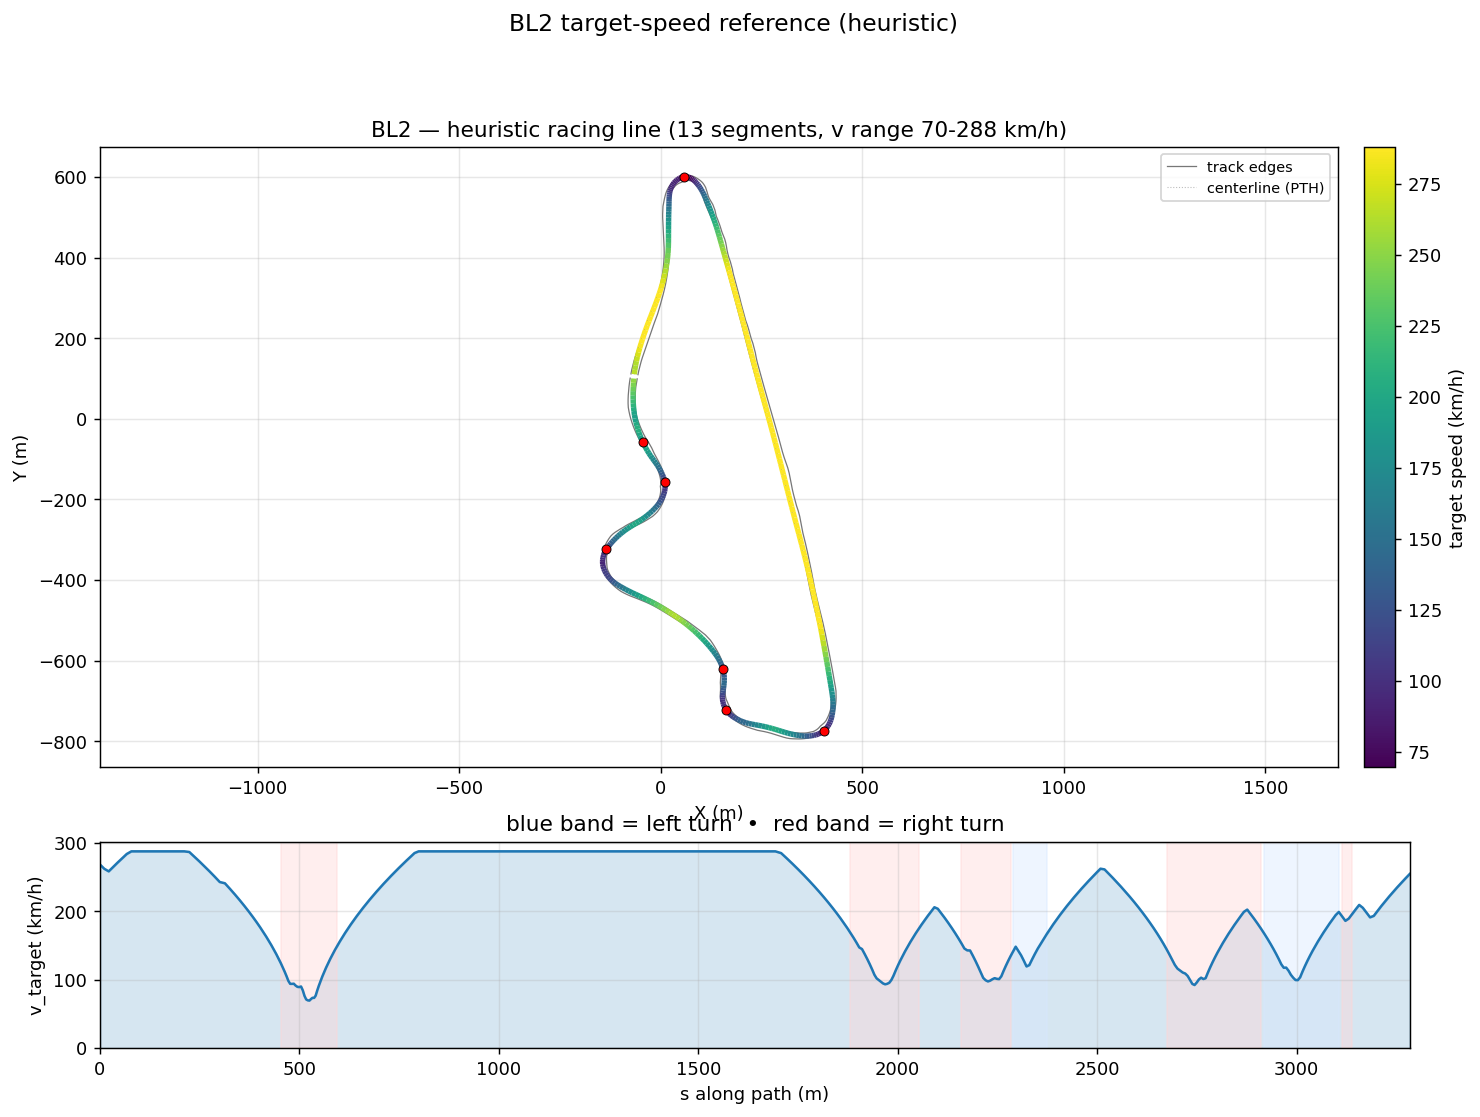

Data behind this chart, as committed beside it:
s_m, x_center_m, y_center_m, z_center_m, x_line_m, y_line_m, offset_m, heading_rad, curvature_1_per_m, radius_m, slope_pct, width_m, drive_left_m, drive_right_m, limit_left_m, limit_right_m, segment_id, segment_kind, v_target_ms, v_target_kmh
0.0, -65.28, 110.5, 7.834, -65.56, 110.6, 0.279, 1.461, -0.002465, 405.7, -7.734, 17.5, -8.9, 8.6, -133.5, 17.95, 0, straight, 74.64, 268.7
10.87, -63.97, 121.3, 6.993, -64.18, 121.3, 0.2195, 1.435, -0.002583, 387.1, -7.738, 17.55, -9.75, 7.799, -128.9, 17, 0, straight, 72.91, 262.5
21.87, -62.31, 132.1, 6.142, -62.43, 132.2, 0.126, 1.405, -0.002658, 376.2, -7.671, 17.5, -10.7, 6.8, -124.3, 15.9, 0, straight, 71.87, 258.7
32.99, -60.32, 143, 5.296, -60.32, 143, 0.002776, 1.376, -0.002424, 412.6, -7.629, 17.5, -11.6, 5.9, -119.7, 14.9, 0, straight, 73.67, 265.2
44.24, -58, 154, 4.435, -57.86, 154, -0.1444, 1.351, -0.002211, 452.3, -7.707, 17.5, -12.55, 4.949, -116.7, 13.85, 0, straight, 75.44, 271.6
55.61, -55.39, 165.1, 3.553, -55.09, 165, -0.309, 1.326, -0.00217, 460.7, -7.383, 17.5, -13.55, 3.95, -113.6, 12.9, 0, straight, 77.2, 277.9
67.1, -52.47, 176.1, 2.748, -52.01, 176, -0.4837, 1.301, -0.001769, 565.2, -6.541, 17.5, -14.4, 3.1, -110.6, 12.45, 0, straight, 78.93, 284.1
78.68, -49.3, 187.2, 2.045, -48.67, 187.1, -0.6613, 1.285, -0.001262, 792.2, -5.564, 17.5, -15.05, 2.45, -107.5, 12.15, 0, straight, 80.0, 288.0
90.3, -45.96, 198.4, 1.458, -45.16, 198.1, -0.8348, 1.272, -0.001265, 790.4, -4.603, 17.45, -15.45, 2, -104.5, 11.75, 0, straight, 80.0, 288.0
102, -42.42, 209.5, 0.9709, -41.47, 209.2, -0.9975, 1.256, -0.001484, 674, -3.473, 17.35, -15.45, 1.9, -101.4, 11.7, 0, straight, 80.0, 288.0
113.9, -38.65, 220.7, 0.6408, -37.57, 220.4, -1.143, 1.237, -0.001508, 663.2, -1.834, 17.4, -15.45, 1.95, -89.61, 11.9, 0, straight, 80.0, 288.0
125.8, -34.64, 232, 0.537, -33.45, 231.5, -1.267, 1.22, -0.001097, 911.9, -0.4367, 17.4, -15.4, 2, -77.69, 11.9, 0, straight, 80.0, 288.0
137.8, -30.47, 243.2, 0.5371, -29.19, 242.7, -1.364, 1.211, -0.0007677, 1303, -6.212826330273535e-05, 17.75, -15.45, 2.3, -65.71, 10.2, 0, straight, 80.0, 288.0
149.8, -26.16, 254.5, 0.537, -24.83, 254, -1.433, 1.201, -0.000562, 1779, -0.0001895, 17.75, -15.45, 2.3, -53.64, 6.4, 0, straight, 80.0, 288.0
162, -21.74, 265.8, 0.537, -20.37, 265.2, -1.473, 1.197, 8.864138695288681e-05, 11281, -8.133902711093821e-07, 17.34, -15.14, 2.2, -41.5, 6.1, 0, straight, 80.0, 288.0
174.2, -17.31, 277.2, 0.537, -15.93, 276.6, -1.483, 1.203, 0.000653, 1531, 6.25939101519396e-05, 16.09, -14.14, 1.95, -34.93, 5.8, 0, straight, 80.0, 288.0
186.5, -12.95, 288.7, 0.537, -11.58, 288.2, -1.466, 1.213, 0.0008071, 1239, -0.0001229, 14.89, -13.14, 1.75, -34.87, 5.65, 0, straight, 80.0, 288.0
198.9, -8.673, 300.3, 0.537, -7.334, 299.8, -1.424, 1.223, 0.001036, 965.7, 5.965187403304817e-05, 13.84, -12.14, 1.7, -34.83, 5.6, 0, straight, 80.0, 288.0
211.3, -4.52, 312, 0.537, -3.233, 311.6, -1.361, 1.239, 0.001549, 645.6, 2.023339007797831e-06, 12.89, -11.14, 1.75, -34.81, 5.7, 0, straight, 80.0, 288.0
223.9, -0.5734, 323.9, 0.537, 0.6466, 323.5, -1.281, 1.262, 0.002015, 496.4, -6.234434379304155e-05, 12.29, -10.14, 2.15, -34.29, 6.1, 0, straight, 79.74, 287.1
236.4, 3.085, 336, 0.537, 4.225, 335.6, -1.186, 1.29, 0.002194, 455.7, 0.0001215, 12.09, -9.145, 2.95, -32.9, 6.8, 0, straight, 77.86, 280.3
249.1, 6.425, 348.2, 0.537, 7.473, 347.9, -1.083, 1.317, 0.002241, 446.2, 5.98889867361313e-05, 12.09, -8.146, 3.949, -30.95, 12.05, 0, straight, 75.93, 273.3
261.8, 9.432, 360.5, 0.537, 10.38, 360.3, -0.9737, 1.346, 0.002337, 428, 0.0001794, 12.09, -7.147, 4.948, -28.71, 13.8, 0, straight, 73.93, 266.2
274.6, 12.08, 373, 0.5371, 12.93, 372.8, -0.8637, 1.377, 0.002442, 409.5, 0.0001791, 12.09, -6.148, 5.947, -26.46, 15.9, 0, straight, 71.87, 258.7
287.4, 14.35, 385.6, 0.5371, 15.1, 385.5, -0.7562, 1.409, 0.002733, 365.8, 0.4847, 12.09, -5.149, 6.946, -24.51, 17.85, 0, straight, 69.74, 251.1
300.3, 16.2, 398.4, 0.6621, 16.85, 398.3, -0.6545, 1.447, 0.00301, 332.2, 2.086, 12.09, -4.15, 7.945, -23.12, 17.9, 0, straight, 67.53, 243.1
313.1, 17.53, 411.2, 1.075, 18.09, 411.1, -0.5608, 1.486, 0.002982, 335.4, 4.192, 12.44, -3.5, 8.944, -22.6, 17.9, 0, straight, 67.03, 241.3
325.9, 18.37, 423.9, 1.736, 18.85, 423.9, -0.4765, 1.524, 0.002515, 397.5, 5.974, 13.44, -3.5, 9.943, -22.13, 17.8, 0, straight, 64.74, 233.1
338.4, 18.78, 436.4, 2.582, 19.18, 436.4, -0.4022, 1.55, 0.001547, 646.3, 7.356, 14.39, -3.45, 10.94, -21.1, 17.85, 0, straight, 62.43, 224.7
350.4, 18.95, 448.3, 3.532, 19.28, 448.3, -0.3376, 1.562, 0.0005399, 1852, 8.363, 15.09, -3.15, 11.94, -20.07, 18.2, 0, straight, 60.12, 216.4
361.8, 19.03, 459.7, 4.531, 19.31, 459.7, -0.2817, 1.563, -7.611853388046763e-05, 13137, 9.064, 15.25, -2.8, 12.45, -19.6, 18.5, 0, straight, 57.85, 208.3
372.6, 19.12, 470.4, 5.54, 19.36, 470.4, -0.2335, 1.561, -0.0002044, 4892, 9.494, 15.3, -2.5, 12.8, -19.51, 18.9, 0, straight, 55.61, 200.2
382.8, 19.23, 480.6, 6.522, 19.42, 480.6, -0.1916, 1.559, -0.0002616, 3823, 9.683, 15.65, -2.25, 13.4, -19.26, 20, 0, straight, 53.41, 192.3
392.4, 19.36, 490.1, 7.455, 19.51, 490.1, -0.1547, 1.556, -0.0003625, 2759, 9.666, 16.15, -2, 14.15, -18.93, 23.8, 0, straight, 51.26, 184.5
401.4, 19.51, 499.1, 8.324, 19.63, 499.1, -0.1219, 1.552, -0.000372, 2688, 9.447, 16.35, -1.649, 14.7, -18.58, 24.05, 0, straight, 49.14, 176.9
410, 19.68, 507.6, 9.12, 19.77, 507.6, -0.09233, 1.549, -0.0001257, 7957, 8.793, 16.78, -1.885, 14.9, -18.25, 24.4, 0, straight, 47.04, 169.3
416.8, 19.95, 514.4, 9.692, 20.02, 514.4, -0.0655, 1.55, 0.0002259, 4428, 7.942, 17.02, -2.12, 14.9, -18, 24.45, 0, straight, 45.3, 163.1
422.7, 20.17, 520.3, 10.14, 20.21, 520.3, -0.04105, 1.552, -0.0001355, 7381, 7.186, 17, -2.095, 14.9, -17.91, 24.45, 0, straight, 43.75, 157.5
429.5, 20.31, 527.1, 10.6, 20.33, 527.1, -0.01881, 1.547, -0.000584, 1712, 6.387, 16.72, -2.036, 14.69, -17.91, 24.6, 0, straight, 41.88, 150.8
435.9, 20.47, 533.4, 10.98, 20.47, 533.4, 0.001245, 1.544, -0.0005209, 1920, 5.693, 15.65, -1.964, 13.69, -17.92, 24.7, 0, straight, 40.04, 144.2
442, 20.64, 539.5, 11.31, 20.62, 539.5, 0.01905, 1.541, -0.001214, 823.9, 5.123, 14.59, -1.905, 12.69, -17.94, 24.75, 0, straight, 38.21, 137.6
447.7, 20.84, 545.3, 11.59, 20.8, 545.3, 0.03447, 1.53, -0.003108, 321.7, 4.901, 13.57, -1.88, 11.69, -17.95, 24.75, 0, straight, 36.4, 131
453.1, 21.11, 550.7, 11.86, 21.07, 550.7, 0.04738, 1.507, -0.006349, 157.5, 4.855, 12.58, -1.89, 10.69, -17.95, 24.7, 1, right, 34.61, 124.6
458.2, 21.53, 555.7, 12.1, 21.48, 555.7, 0.05768, 1.465, -0.01055, 94.76, 4.592, 11.78, -2.09, 9.691, -18.47, 24.55, 1, right, 32.84, 118.2
463, 22.19, 560.5, 12.31, 22.13, 560.5, 0.06537, 1.403, -0.0136, 73.5, 4.206, 11.35, -2.66, 8.692, -18.98, 24.2, 1, right, 31.06, 111.8
467.7, 23.13, 565.1, 12.5, 23.06, 565.1, 0.07055, 1.335, -0.01577, 63.42, 3.842, 11.14, -3.443, 7.693, -20.75, 23.7, 1, right, 29.22, 105.2
472.3, 24.37, 569.5, 12.67, 24.3, 569.5, 0.07343, 1.257, -0.01841, 54.33, 3.469, 11.14, -4.442, 6.694, -22.53, 23.05, 1, right, 27.31, 98.32
476.9, 25.96, 573.7, 12.82, 25.89, 573.8, 0.07433, 1.168, -0.0201, 49.75, 3.03, 11.14, -5.441, 5.695, -25.31, 22.2, 1, right, 26.14, 94.09
481.4, 27.92, 577.8, 12.94, 27.86, 577.8, 0.0736, 1.075, -0.0201, 49.74, 2.389, 11.07, -6.377, 4.696, -29.82, 21.1, 1, right, 26.13, 94.08
485.9, 30.24, 581.7, 13.03, 30.18, 581.7, 0.07162, 0.9862, -0.02001, 49.98, 1.712, 10.64, -6.948, 3.697, -34.33, 19.6, 1, right, 26.2, 94.3
490.4, 32.92, 585.4, 13.1, 32.87, 585.4, 0.06874, 0.8939, -0.02122, 47.13, 1.445, 10.45, -7.755, 2.698, -38.88, 17.7, 1, right, 25.44, 91.57
495, 35.97, 588.8, 13.16, 35.92, 588.8, 0.06524, 0.7926, -0.02211, 45.22, 1.391, 10.38, -8.68, 1.699, -43.45, 15.3, 1, right, 24.92, 89.7
499.6, 39.31, 591.8, 13.22, 39.27, 591.9, 0.06138, 0.6921, -0.02228, 44.88, 1.768, 10.31, -9.605, 0.7, -44.13, 12.8, 1, right, 24.82, 89.36
504, 42.92, 594.5, 13.32, 42.89, 594.5, 0.05731, 0.5915, -0.02186, 45.74, 2.418, 10.46, -10.41, 0.05, -44.13, 11.55, 1, right, 25.06, 90.22
508.4, 46.68, 596.8, 13.44, 46.65, 596.8, 0.05316, 0.4983, -0.02422, 41.29, 3.042, 11.28, -10.98, 0.3, -41.86, 11.4, 1, right, 23.5, 84.61
512.7, 50.56, 598.6, 13.59, 50.54, 598.7, 0.04901, 0.3814, -0.03045, 32.85, 4.003, 11.5, -11.2, 0.3, -39.6, 11.7, 1, right, 21.24, 76.45
516.9, 54.56, 599.9, 13.78, 54.55, 600, 0.04496, 0.2395, -0.03504, 28.54, 4.659, 12.21, -11.16, 1.05, -38.9, 12.15, 1, right, 19.8, 71.26
521, 58.6, 600.6, 13.97, 58.6, 600.6, 0.04109, 0.09034, -0.03636, 27.5, 5.142, 12.28, -10.38, 1.9, -38.75, 12.85, 1, right, 19.43, 69.96
525.1, 62.61, 600.6, 14.19, 62.61, 600.7, 0.03755, -0.0555, -0.0367, 27.25, 5.945, 12.4, -9.604, 2.8, -38.75, 13.75, 1, right, 19.34, 69.63
529, 66.48, 600.1, 14.44, 66.49, 600.2, 0.03455, -0.2005, -0.03444, 29.04, 5.815, 12.62, -8.825, 3.8, -34.84, 14.6, 1, right, 19.97, 71.88
... 312 more rows
